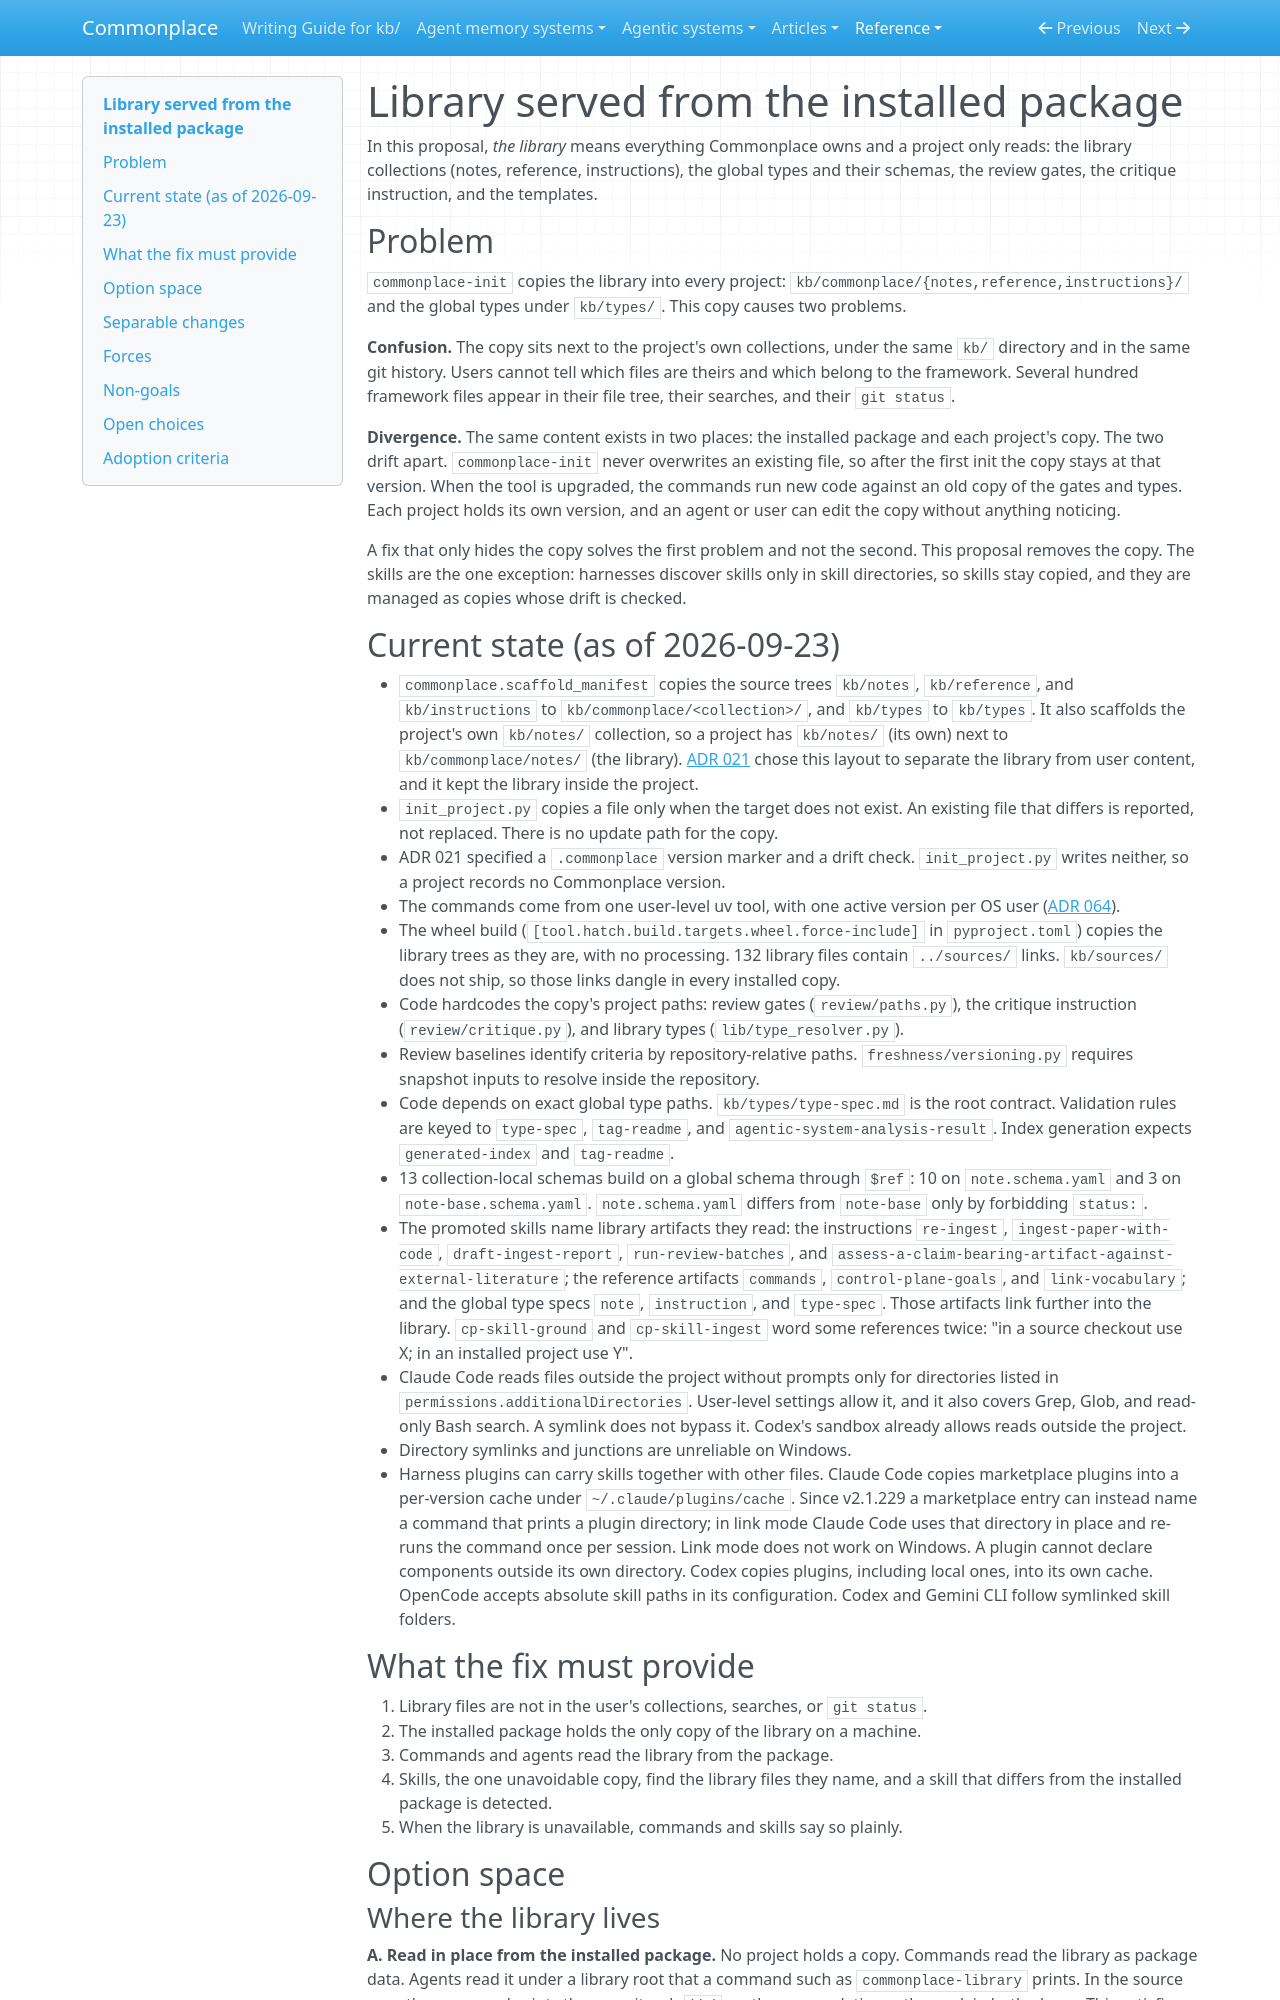

repository: zby/commonplace · page: reference/proposals/library-served-from-the-installed-package/index.html · generator: mkdocs

---
description: "Proposal: stop copying the framework library and global types into projects, because the copy confuses users and diverges from the installed package; agents and commands read the package in place, and skills remain the one managed copy"
type: ../types/design-proposal.md
tags: [kb-maintenance]
---

# Library served from the installed package

In this proposal, *the library* means everything Commonplace owns and a project only reads: the library collections (notes, reference, instructions), the global types and their schemas, the review gates, the critique instruction, and the templates.

## Problem

`commonplace-init` copies the library into every project: `kb/commonplace/{notes,reference,instructions}/` and the global types under `kb/types/`. This copy causes two problems.

**Confusion.** The copy sits next to the project's own collections, under the same `kb/` directory and in the same git history. Users cannot tell which files are theirs and which belong to the framework. Several hundred framework files appear in their file tree, their searches, and their `git status`.

**Divergence.** The same content exists in two places: the installed package and each project's copy. The two drift apart. `commonplace-init` never overwrites an existing file, so after the first init the copy stays at that version. When the tool is upgraded, the commands run new code against an old copy of the gates and types. Each project holds its own version, and an agent or user can edit the copy without anything noticing.

A fix that only hides the copy solves the first problem and not the second. This proposal removes the copy. The skills are the one exception: harnesses discover skills only in skill directories, so skills stay copied, and they are managed as copies whose drift is checked.

## Current state (as of 2026-09-23)

- `commonplace.scaffold_manifest` copies the source trees `kb/notes`, `kb/reference`, and `kb/instructions` to `kb/commonplace/<collection>/`, and `kb/types` to `kb/types`. It also scaffolds the project's own `kb/notes/` collection, so a project has `kb/notes/` (its own) next to `kb/commonplace/notes/` (the library). [ADR 021](../adr/021-ship-library-content-under-kb-commonplace.md) chose this layout to separate the library from user content, and it kept the library inside the project.
- `init_project.py` copies a file only when the target does not exist. An existing file that differs is reported, not replaced. There is no update path for the copy.
- ADR 021 specified a `.commonplace` version marker and a drift check. `init_project.py` writes neither, so a project records no Commonplace version.
- The commands come from one user-level uv tool, with one active version per OS user ([ADR 064](../adr/064-install-commonplace-commands-as-a-user-level-uv-tool.md)).
- The wheel build (`[tool.hatch.build.targets.wheel.force-include]` in `pyproject.toml`) copies the library trees as they are, with no processing. 132 library files contain `../sources/` links. `kb/sources/` does not ship, so those links dangle in every installed copy.
- Code hardcodes the copy's project paths: review gates (`review/paths.py`), the critique instruction (`review/critique.py`), and library types (`lib/type_resolver.py`).
- Review baselines identify criteria by repository-relative paths. `freshness/versioning.py` requires snapshot inputs to resolve inside the repository.
- Code depends on exact global type paths. `kb/types/type-spec.md` is the root contract. Validation rules are keyed to `type-spec`, `tag-readme`, and `agentic-system-analysis-result`. Index generation expects `generated-index` and `tag-readme`.
- 13 collection-local schemas build on a global schema through `$ref`: 10 on `note.schema.yaml` and 3 on `note-base.schema.yaml`. `note.schema.yaml` differs from `note-base` only by forbidding `status:`.
- The promoted skills name library artifacts they read: the instructions `re-ingest`, `ingest-paper-with-code`, `draft-ingest-report`, `run-review-batches`, and `assess-a-claim-bearing-artifact-against-external-literature`; the reference artifacts `commands`, `control-plane-goals`, and `link-vocabulary`; and the global type specs `note`, `instruction`, and `type-spec`. Those artifacts link further into the library. `cp-skill-ground` and `cp-skill-ingest` word some references twice: "in a source checkout use X; in an installed project use Y".
- Claude Code reads files outside the project without prompts only for directories listed in `permissions.additionalDirectories`. User-level settings allow it, and it also covers Grep, Glob, and read-only Bash search. A symlink does not bypass it. Codex's sandbox already allows reads outside the project.
- Directory symlinks and junctions are unreliable on Windows.
- Harness plugins can carry skills together with other files. Claude Code copies marketplace plugins into a per-version cache under `~/.claude/plugins/cache`. Since v2.1.229 a marketplace entry can instead name a command that prints a plugin directory; in link mode Claude Code uses that directory in place and re-runs the command once per session. Link mode does not work on Windows. A plugin cannot declare components outside its own directory. Codex copies plugins, including local ones, into its own cache. OpenCode accepts absolute skill paths in its configuration. Codex and Gemini CLI follow symlinked skill folders.

## What the fix must provide

1. Library files are not in the user's collections, searches, or `git status`.
2. The installed package holds the only copy of the library on a machine.
3. Commands and agents read the library from the package.
4. Skills, the one unavoidable copy, find the library files they name, and a skill that differs from the installed package is detected.
5. When the library is unavailable, commands and skills say so plainly.

## Option space
